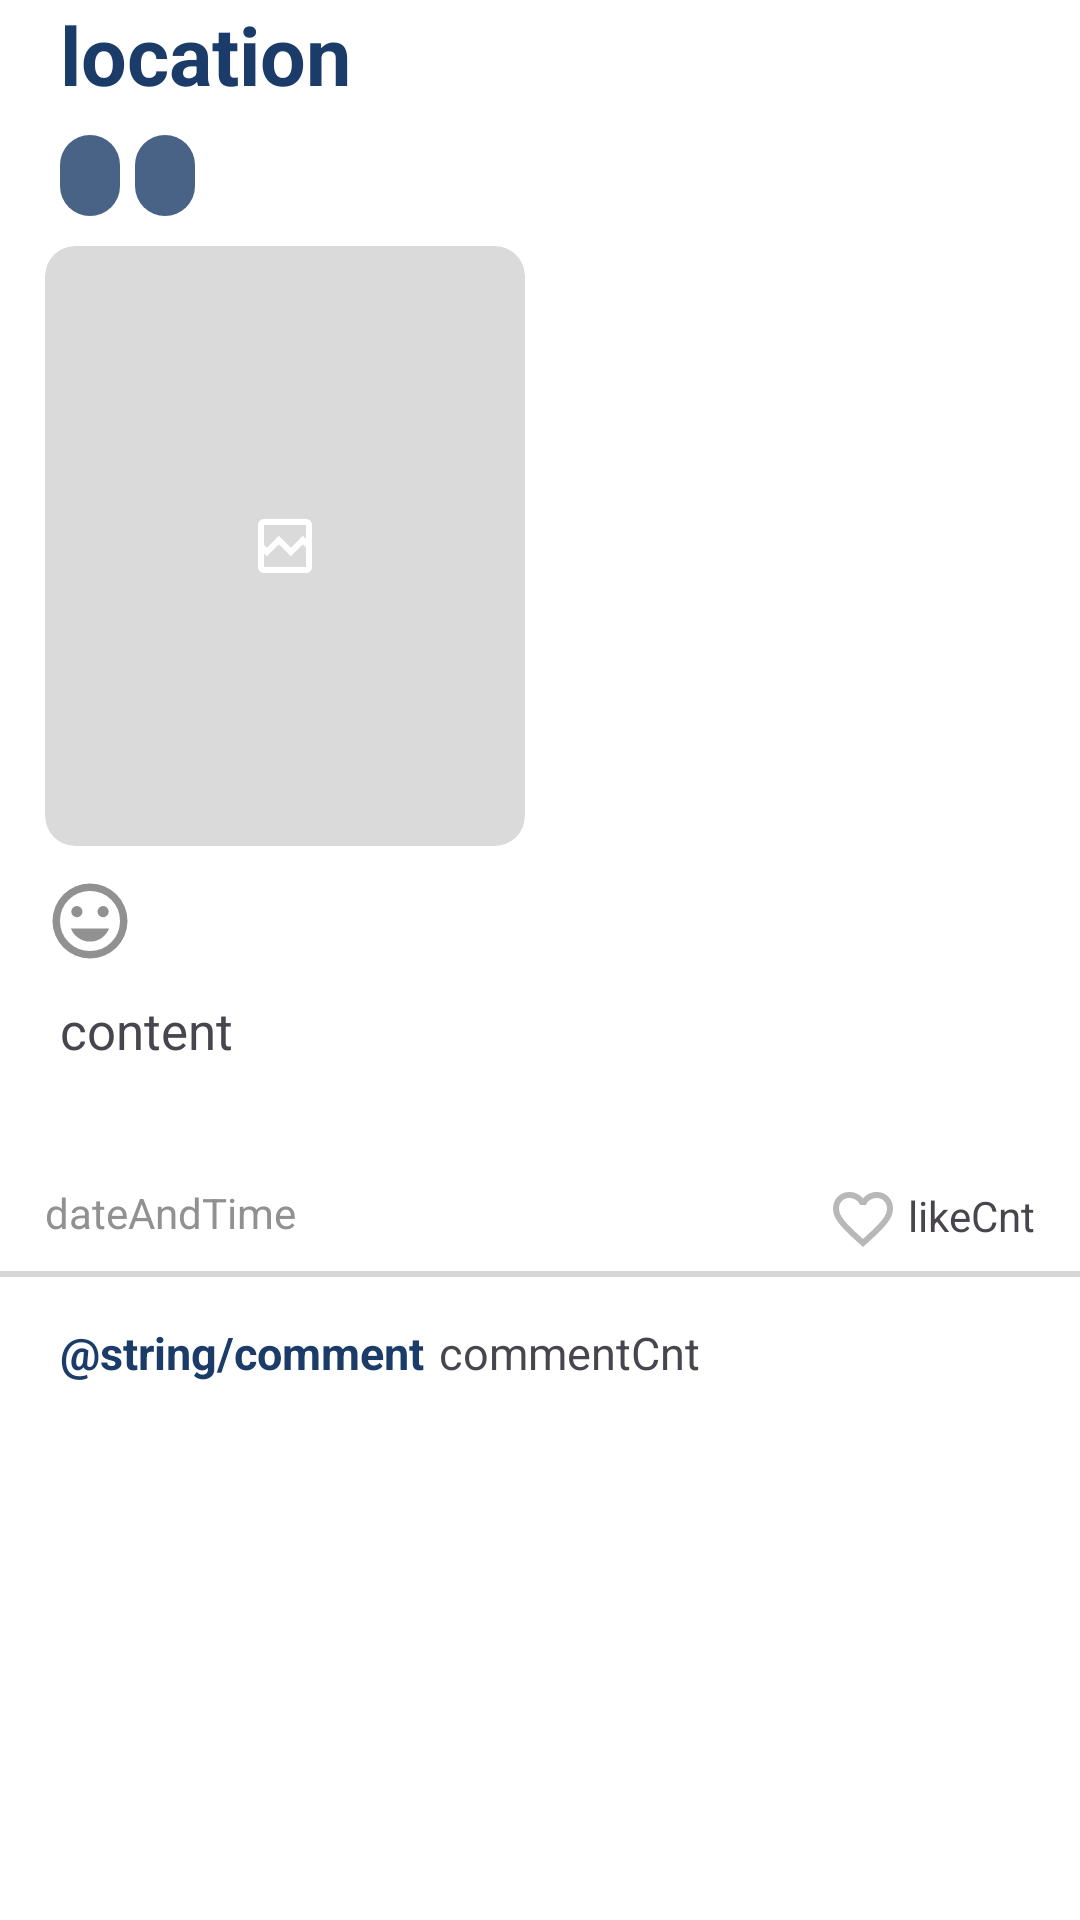

Here is an Android app screen rendered from its layout file. Give the layout XML and the strings, colors and styles it references.
<!-- AndroidManifest.xml: application theme Theme.Everymoment -->
<!-- res/layout/post_recycler_header.xml -->
<?xml version="1.0" encoding="utf-8"?>
<androidx.constraintlayout.widget.ConstraintLayout xmlns:android="http://schemas.android.com/apk/res/android"
    xmlns:app="http://schemas.android.com/apk/res-auto"
    xmlns:tools="http://schemas.android.com/tools"
    android:layout_width="match_parent"
    android:layout_height="wrap_content"
    android:layout_marginTop="10dp"
    android:layout_marginBottom="10dp"
    android:background="@color/white"
    android:orientation="vertical">

    <TextView
        android:id="@+id/location"
        android:layout_width="match_parent"
        android:layout_height="35dp"
        android:layout_marginStart="20dp"
        android:text="location"
        android:textColor="#1B3C69"
        android:textSize="27sp"
        android:textStyle="bold"
        app:layout_constraintStart_toStartOf="parent"
        app:layout_constraintTop_toTopOf="parent" />


    <LinearLayout
        android:id="@+id/category"
        android:layout_width="match_parent"
        android:layout_height="27dp"
        android:layout_marginStart="20dp"
        android:layout_marginTop="10dp"
        android:orientation="horizontal"
        app:layout_constraintStart_toStartOf="parent"
        app:layout_constraintTop_toBottomOf="@id/location">

        <TextView
            android:id="@+id/category1"
            android:layout_width="wrap_content"
            android:layout_height="match_parent"
            android:layout_marginEnd="5dp"
            android:background="@drawable/category_background"
            android:padding="3dp"
            android:paddingStart="10dp"
            android:paddingEnd="10dp"
            android:textColor="@color/white"
            android:visibility="visible"
            tools:visibility="visible" />

        <TextView
            android:id="@+id/category2"
            android:layout_width="wrap_content"
            android:layout_height="match_parent"
            android:layout_marginEnd="5dp"
            android:background="@drawable/category_background"
            android:padding="3dp"
            android:paddingStart="10dp"
            android:paddingEnd="10dp"
            android:textColor="@color/white"
            android:visibility="visible"
            tools:visibility="visible" />
    </LinearLayout>

    <LinearLayout
        android:id="@+id/images"
        android:layout_width="match_parent"
        android:layout_height="200dp"
        android:layout_marginStart="15dp"
        android:layout_marginTop="10dp"
        android:layout_marginEnd="15dp"
        android:layout_marginBottom="10dp"
        android:orientation="horizontal"
        android:visibility="visible"
        app:layout_constraintStart_toStartOf="parent"
        app:layout_constraintTop_toBottomOf="@id/category">

        <ImageButton
            android:id="@+id/image1"
            android:layout_width="wrap_content"
            android:layout_height="match_parent"
            android:layout_marginEnd="5dp"
            android:layout_weight="1"
            android:background="@drawable/image_background"
            android:clipToOutline="true"
            android:src="@drawable/outline_broken_image_24"
            android:visibility="visible" />

        <ImageButton
            android:id="@+id/image2"
            android:layout_width="wrap_content"
            android:layout_height="match_parent"
            android:layout_marginStart="5dp"
            android:layout_weight="1"
            android:background="@drawable/image_background"
            android:clipToOutline="true"
            android:src="@drawable/outline_broken_image_24"
            android:visibility="invisible"
            tools:visibility="visible" />

    </LinearLayout>

    <ImageView
        android:id="@+id/addEmotion"
        android:layout_width="30dp"
        android:layout_height="30dp"
        android:layout_marginStart="15dp"
        android:layout_marginTop="10dp"
        android:scaleType="fitCenter"
        android:src="@drawable/mood_24px"
        android:visibility="visible"
        app:layout_constraintStart_toStartOf="parent"
        app:layout_constraintTop_toBottomOf="@id/images" />

    <TextView
        android:id="@+id/emotion"
        android:layout_width="30dp"
        android:layout_height="30dp"
        android:layout_marginStart="15dp"
        android:layout_marginTop="10dp"
        android:textSize="22sp"
        android:visibility="gone"
        app:layout_constraintStart_toStartOf="parent"
        app:layout_constraintTop_toBottomOf="@id/images" />

    <TextView
        android:id="@+id/content"
        android:layout_width="match_parent"
        android:layout_height="wrap_content"
        android:layout_marginStart="20dp"
        android:layout_marginTop="50dp"
        android:text="content"
        android:textSize="17sp"
        android:visibility="visible"
        app:layout_constraintTop_toBottomOf="@id/images" />

    <TextView
        android:id="@+id/dateAndTime"
        android:layout_width="wrap_content"
        android:layout_height="wrap_content"
        android:layout_marginStart="15dp"
        android:layout_marginTop="40dp"
        android:text="dateAndTime"
        android:textColor="#919191"
        app:layout_constraintStart_toStartOf="parent"
        app:layout_constraintTop_toBottomOf="@id/content" />

    <ImageView
        android:id="@+id/like"
        android:layout_width="wrap_content"
        android:layout_height="wrap_content"
        android:layout_marginTop="40dp"
        android:layout_marginEnd="3dp"
        app:layout_constraintEnd_toStartOf="@id/likeCnt"
        app:layout_constraintTop_toBottomOf="@id/content"
        app:srcCompat="@drawable/favorite_24px" />

    <TextView
        android:id="@+id/likeCnt"
        android:layout_width="wrap_content"
        android:layout_height="wrap_content"
        android:layout_marginTop="41dp"
        android:layout_marginEnd="15dp"
        android:text="likeCnt"
        app:layout_constraintEnd_toEndOf="parent"
        app:layout_constraintTop_toBottomOf="@id/content" />

    <View
        android:id="@+id/line"
        android:layout_width="match_parent"
        android:layout_height="2dp"
        android:layout_marginTop="10dp"
        android:background="@color/gray_line"
        app:layout_constraintTop_toBottomOf="@id/dateAndTime" />

    <TextView
        android:id="@+id/comment"
        android:layout_width="wrap_content"
        android:layout_height="wrap_content"
        android:layout_marginStart="20dp"
        android:layout_marginTop="15dp"
        android:text="@string/comment"
        android:textColor="@color/primary_color"
        android:textSize="15sp"
        android:textStyle="bold"
        app:layout_constraintStart_toStartOf="parent"
        app:layout_constraintTop_toBottomOf="@id/line" />

    <TextView
        android:id="@+id/commentCnt"
        android:layout_width="wrap_content"
        android:layout_height="wrap_content"
        android:layout_marginStart="5dp"
        android:layout_marginTop="15dp"
        android:text="commentCnt"
        android:textSize="15sp"
        app:layout_constraintStart_toEndOf="@id/comment"
        app:layout_constraintTop_toBottomOf="@id/line" />

</androidx.constraintlayout.widget.ConstraintLayout>
<!-- resources referenced by this layout -->
<resources>
  <color name="gray_line">#D6D6D6</color>
  <color name="primary_color">#FF1B3C69</color>
  <color name="white">#FFFFFFFF</color>
  <!-- drawable category_background (drawable) -->
  <?xml version="1.0" encoding="utf-8"?>
  <shape xmlns:android="http://schemas.android.com/apk/res/android"
      android:padding="10dp"
      android:shape="rectangle" >
      <solid android:color="#496387" />
      <corners android:radius="10dp" />
  </shape>
  <!-- drawable favorite_24px (drawable) -->
  <vector xmlns:android="http://schemas.android.com/apk/res/android"
      android:width="24dp"
      android:height="24dp"
      android:viewportWidth="960"
      android:viewportHeight="960" >
    <path
        android:fillColor="#B8B8B8"
        android:pathData="M480,840L422,788Q321,697 255,631Q189,565 150,512.5Q111,460 95.5,416Q80,372 80,326Q80,232 143,169Q206,106 300,106Q352,106 399,128Q446,150 480,190Q514,150 561,128Q608,106 660,106Q754,106 817,169Q880,232 880,326Q880,372 864.5,416Q849,460 810,512.5Q771,565 705,631Q639,697 538,788L480,840ZM480,732Q576,646 638,584.5Q700,523 736,477.5Q772,432 786,396.5Q800,361 800,326Q800,266 760,226Q720,186 660,186Q613,186 573,212.5Q533,239 518,280L518,280L442,280L442,280Q427,239 387,212.5Q347,186 300,186Q240,186 200,226Q160,266 160,326Q160,361 174,396.5Q188,432 224,477.5Q260,523 322,584.5Q384,646 480,732ZM480,459Q480,459 480,459Q480,459 480,459Q480,459 480,459Q480,459 480,459Q480,459 480,459Q480,459 480,459Q480,459 480,459Q480,459 480,459L480,459L480,459L480,459Q480,459 480,459Q480,459 480,459Q480,459 480,459Q480,459 480,459Q480,459 480,459Q480,459 480,459Q480,459 480,459Q480,459 480,459Z"/>
  </vector>
  <!-- drawable image_background (drawable) -->
  <?xml version="1.0" encoding="utf-8"?>
  <shape xmlns:android="http://schemas.android.com/apk/res/android"
      android:padding="10dp"
      android:shape="rectangle" >
      <solid android:color="#DADADA" />
      <corners android:radius="10dp" />
  </shape>
  <!-- drawable outline_broken_image_24 (drawable) -->
  <vector xmlns:android="http://schemas.android.com/apk/res/android" android:height="24dp" android:tint="#FFFFFF" android:viewportHeight="24" android:viewportWidth="24" android:width="24dp">
        
      <path android:fillColor="@android:color/white" android:pathData="M19,3L5,3c-1.1,0 -2,0.9 -2,2v14c0,1.1 0.9,2 2,2h14c1.1,0 2,-0.9 2,-2L21,5c0,-1.1 -0.9,-2 -2,-2zM19,19L5,19v-4.58l0.99,0.99 4,-4 4,4 4,-3.99L19,12.43L19,19zM19,9.59l-1.01,-1.01 -4,4.01 -4,-4 -4,4 -0.99,-1L5,5h14v4.59z"/>
      
  </vector>
  <style name="Theme.Everymoment" parent="Base.Theme.Everymoment" />
  <style name="Base.Theme.Everymoment" parent="Theme.Material3.DayNight.NoActionBar">
          <item name="colorPrimary">@color/primary_color</item>
          <item name="switchStyle">@style/notificationToggleStyle</item>
      </style>
  <style name="notificationToggleStyle" parent="Widget.AppCompat.CompoundButton.Switch" />
</resources>
